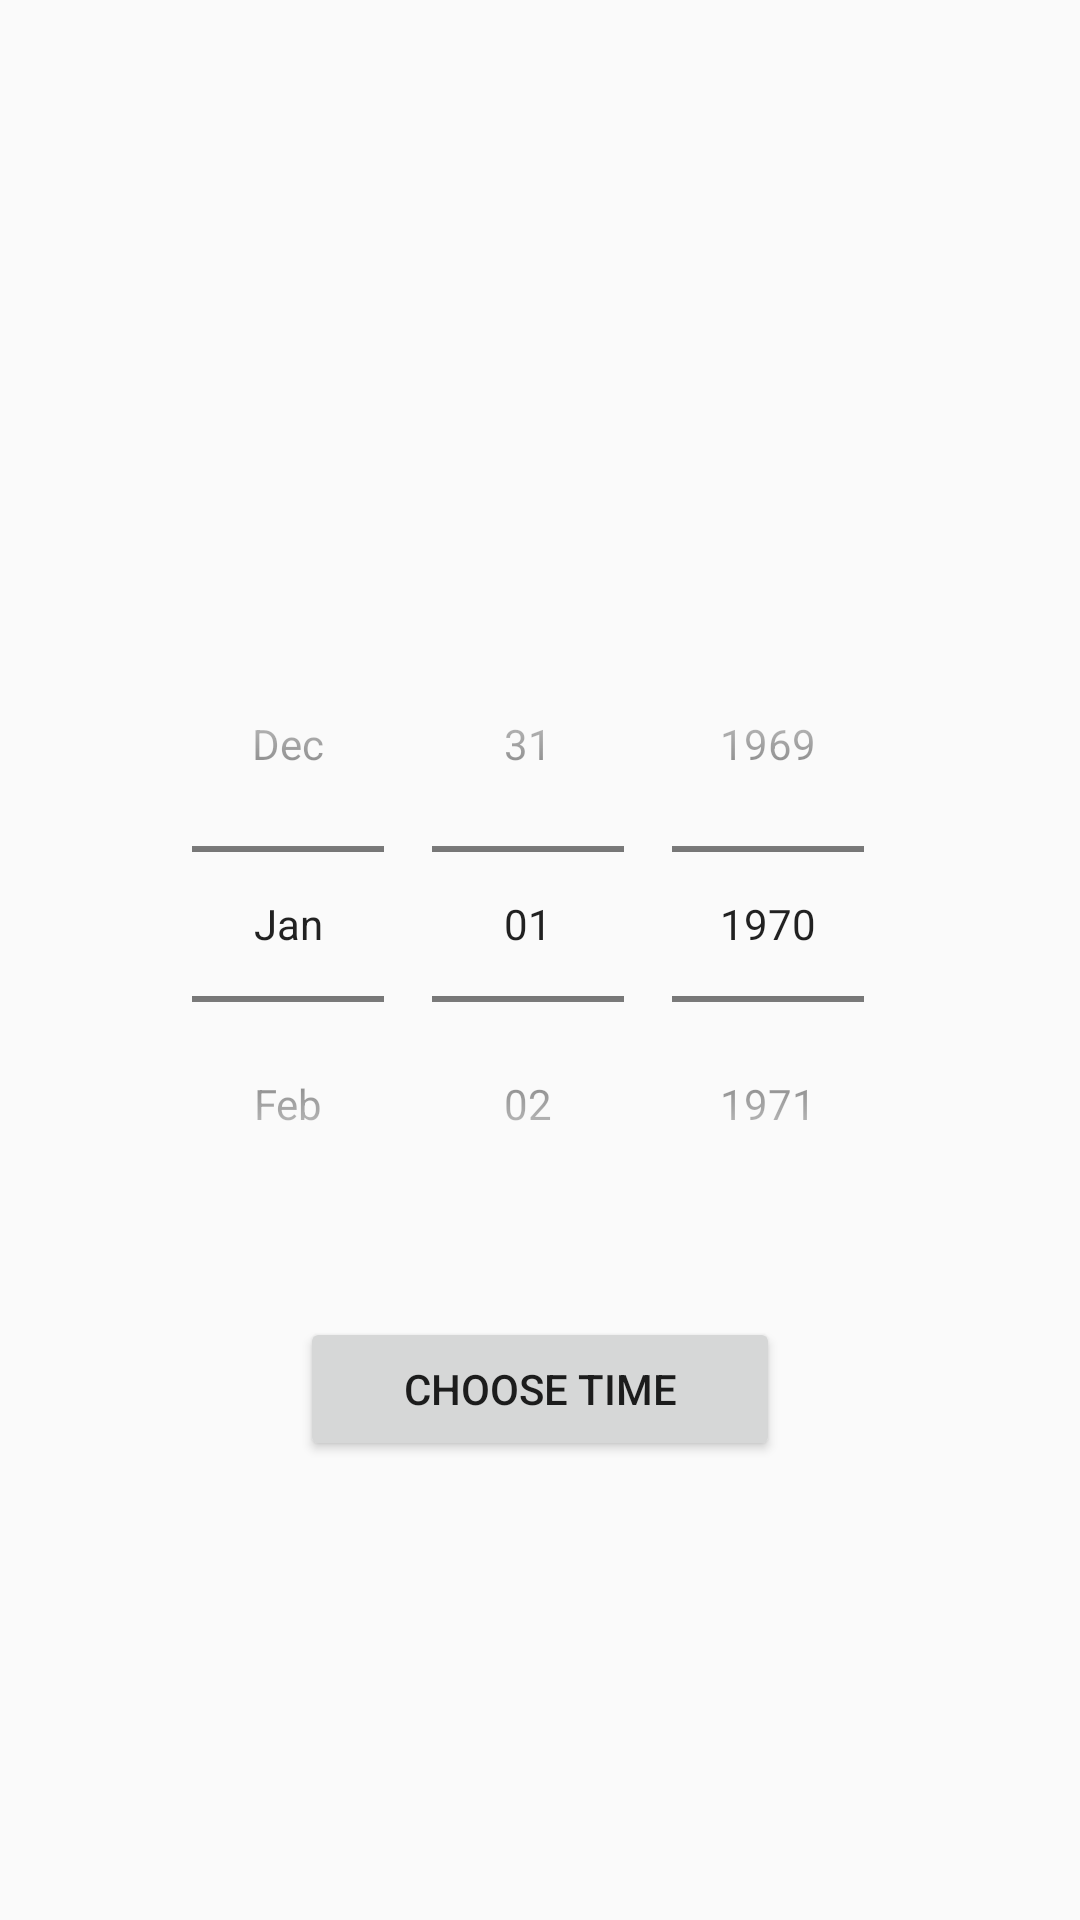

Reconstruct the res/layout file that produces this screen, plus the resources it refers to.
<!-- AndroidManifest.xml: application theme AppTheme -->
<!-- res/layout/activity_term.xml -->
<?xml version="1.0" encoding="utf-8"?>
<LinearLayout xmlns:android="http://schemas.android.com/apk/res/android"
    xmlns:app="http://schemas.android.com/apk/res-auto"
    xmlns:tools="http://schemas.android.com/tools"
    android:layout_width="match_parent"
    android:layout_height="match_parent"
    android:orientation="vertical"
    tools:context=".TermActivity">


    <ScrollView
        android:layout_width="match_parent"
        android:layout_height="match_parent"
        android:background="@drawable/back">

        <LinearLayout
            android:layout_width="match_parent"
            android:layout_height="wrap_content"
            android:orientation="vertical" >
            <ImageView
                android:id="@+id/imageView3"
                android:layout_width="match_parent"
                android:layout_height="202dp"
                app:srcCompat="@drawable/reserv" />

            <DatePicker
                android:id="@+id/simpleDatePicker"
                android:layout_width="match_parent"
                android:layout_height="wrap_content"
                android:calendarViewShown="false"
                android:datePickerMode="spinner"
                style="@style/MyDatePicker"
                />
            <Button
                android:id="@+id/btnChooseTime"
                android:layout_width="match_parent"
                android:layout_height="wrap_content"
                android:text="choose time"
                android:layout_marginLeft="100dp"
                android:layout_marginRight="100dp"
                android:layout_marginTop="25dp"

                />
        </LinearLayout>
    </ScrollView>


</LinearLayout>
<!-- resources referenced by this layout -->
<resources>
  <style name="MyDatePicker" parent="android:Widget.Material.Light.DatePicker">
          <item name="android:textColor">@color/black_overlay</item>
      </style>
  <style name="AppTheme" parent="Theme.AppCompat.Light.DarkActionBar">
          
          <item name="colorPrimary">@color/colorPrimary</item>
          <item name="colorPrimaryDark">@color/colorPrimaryDark</item>
          <item name="colorAccent">@color/colorAccent</item>
      </style>
  <!-- not gathered from this repository: default colours our renderer supplied (Android Studio template values) -->
  <color name="colorPrimary">#FF6200EE</color>
  <color name="colorPrimaryDark">#FF3700B3</color>
  <color name="colorAccent">#FF03DAC5</color>
</resources>
